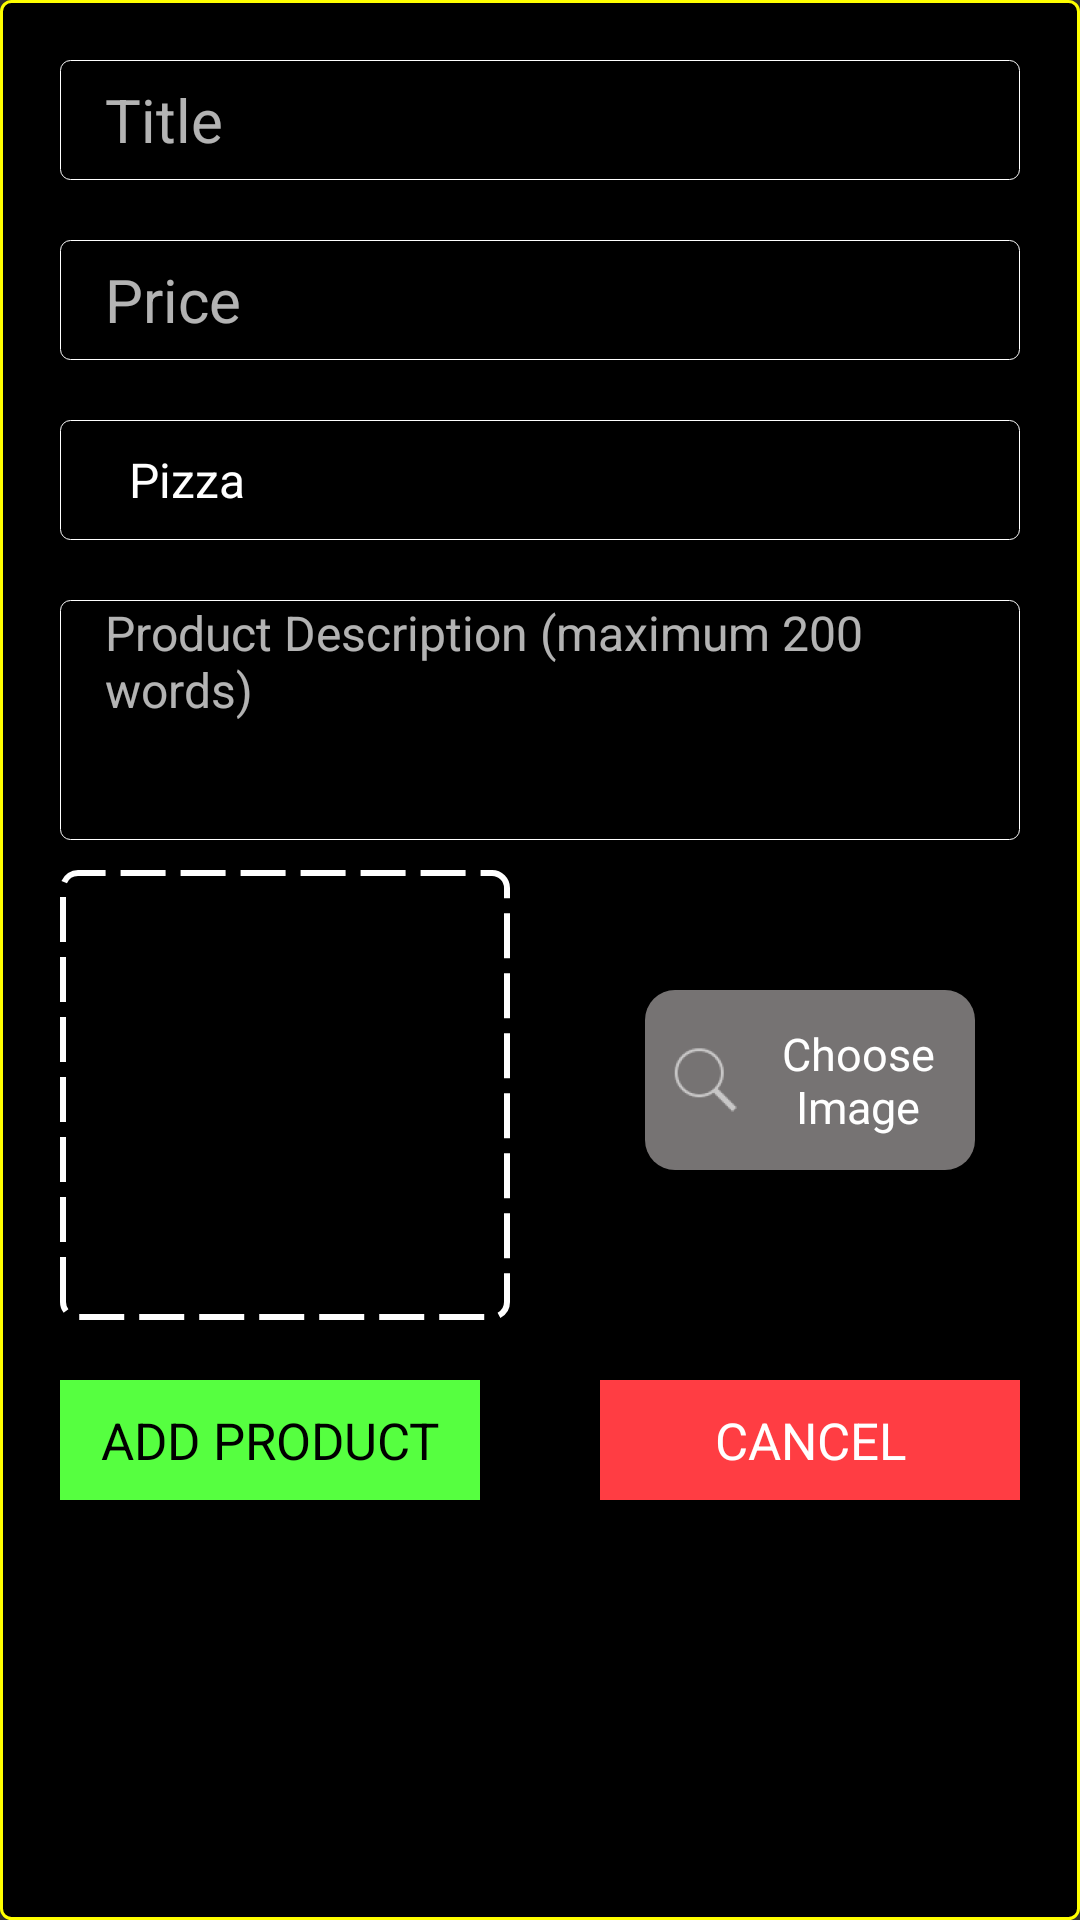

Layout XML and referenced resources for this Android screen:
<!-- AndroidManifest.xml: application theme android:Theme.Material.NoActionBar.Fullscreen -->
<!-- res/layout/admin_add_product_dialog.xml -->
<?xml version="1.0" encoding="utf-8"?>
<RelativeLayout xmlns:android="http://schemas.android.com/apk/res/android"
    android:layout_width="340dp"
    android:layout_height="wrap_content"
    android:layout_gravity="center"
    android:background="@drawable/admin_add_product_background_style">

    <EditText
        android:id="@+id/txtNewProductTitle"
        android:layout_width="fill_parent"
        android:layout_height="40dp"
        android:layout_marginEnd="20dp"
        android:layout_marginLeft="20dp"
        android:layout_marginRight="20dp"
        android:layout_marginStart="20dp"
        android:layout_marginTop="20dp"
        android:background="@drawable/text_background_style"
        android:fontFamily="sans-serif"
        android:gravity="center_vertical"
        android:hint="@string/txtAddProductTitle"
        android:inputType="textCapWords"
        android:paddingEnd="5dp"
        android:paddingStart="15dp"
        android:singleLine="false"
        android:textColor="@color/white"
        android:textSize="20sp"
        android:textStyle="normal"
        android:typeface="normal" />

    <EditText
        android:id="@+id/txtNewProductPrice"
        android:layout_width="fill_parent"
        android:layout_height="40dp"
        android:layout_marginEnd="20dp"
        android:layout_marginLeft="20dp"
        android:layout_marginRight="20dp"
        android:layout_marginStart="20dp"
        android:layout_marginTop="80dp"
        android:background="@drawable/text_background_style"
        android:fontFamily="sans-serif"
        android:gravity="center_vertical"
        android:hint="@string/txtAddProductPrice"
        android:inputType="number"
        android:paddingEnd="5dp"
        android:paddingStart="15dp"
        android:singleLine="false"
        android:textColor="@color/white"
        android:textSize="20sp"
        android:textStyle="normal"
        android:typeface="normal" />

    <Spinner
        android:id="@+id/spinnerAddProductCategory"
        android:layout_width="fill_parent"
        android:layout_height="40dp"
        android:layout_marginEnd="20dp"
        android:layout_marginLeft="20dp"
        android:layout_marginRight="20dp"
        android:layout_marginStart="20dp"
        android:layout_marginTop="140dp"
        android:background="@drawable/text_background_style"
        android:fontFamily="sans-serif"
        android:gravity="center_vertical"
        android:hint="@string/txtAddProductCategory"
        android:inputType="none"
        android:paddingEnd="5dp"
        android:paddingStart="15dp"
        android:singleLine="false"
        android:textColor="@color/white"
        android:textSize="20sp"
        android:textStyle="normal"
        android:typeface="normal"
        android:entries="@array/product_category_names"/>

    <EditText
        android:id="@+id/txtNewProductDescription"
        android:layout_width="fill_parent"
        android:layout_height="80dp"
        android:layout_marginEnd="20dp"
        android:layout_marginLeft="20dp"
        android:layout_marginRight="20dp"
        android:layout_marginStart="20dp"
        android:layout_marginTop="200dp"
        android:background="@drawable/text_background_style"
        android:fontFamily="sans-serif"
        android:gravity="start"
        android:hint="@string/txtAddProductDescription"
        android:inputType="textMultiLine"
        android:maxLength="200"
        android:paddingEnd="5dp"
        android:paddingStart="15dp"
        android:singleLine="false"
        android:textColor="@color/white"
        android:textSize="16sp"
        android:textStyle="normal"
        android:typeface="normal" />

    <ImageView
        android:id="@+id/imgProductImage"
        android:layout_width="150dp"
        android:layout_height="150dp"
        android:layout_alignStart="@id/txtNewProductDescription"
        android:layout_marginTop="290dp"
        android:background="@drawable/admin_add_product_image_view_style"
        android:contentDescription="@string/imgAddProductImage"
        />
    <Button
        android:id="@+id/btnAdminAddProductImage"
        android:layout_width="110dp"
        android:layout_height="60dp"
        android:gravity="center"
        android:drawableStart="@drawable/ic_action_search"
        android:paddingStart="4dp"
        android:paddingEnd="4dp"
        android:drawableTint="@color/white"
        android:layout_alignEnd="@id/txtNewProductDescription"
        android:layout_marginEnd="15dp"
        android:layout_marginBottom="40dp"
        android:layout_marginTop="330dp"
        android:background="@drawable/admin_add_product_choose_img_button_style"
        android:fontFamily="sans-serif"
        android:text="@string/txtAddProductImage"
        android:textSize="15sp"
        android:textAllCaps="false"
        android:textColor="@color/white" />
    <Button
        android:id="@+id/btnAdminAddProduct"
        android:layout_width="140dp"
        android:layout_height="40dp"
        android:layout_alignStart="@id/spinnerAddProductCategory"
        android:layout_marginBottom="40dp"
        android:layout_marginTop="460dp"
        android:background="@drawable/admin_add_product_add_button_style"
        android:fontFamily="sans-serif"
        android:text="@string/txtAddProductAddButton"
        android:textSize="17sp"
        android:textAllCaps="true"
        android:textColor="@color/black" />
    <Button
        android:id="@+id/btnAdminCancel"
        android:layout_width="140dp"
        android:layout_height="40dp"
        android:layout_alignEnd="@id/spinnerAddProductCategory"
        android:layout_marginBottom="40dp"
        android:layout_marginTop="460dp"
        android:background="@drawable/admin_add_product_cancel_button_style"
        android:fontFamily="sans-serif"
        android:text="@string/txtAddProductCancelButton"
        android:textSize="17sp"
        android:textAllCaps="true"
        android:textColor="@color/white" />
</RelativeLayout>
<!-- resources referenced by this layout -->
<resources>
  <string-array name="product_category_names">
          <item>Pizza</item>
          <item>Pasta</item>
          <item>Rice</item>
          <item>Appetizer</item>
          <item>Dessert</item>
          <item>Beverage</item>
      </string-array>
  <color name="black">#000000</color>
  <color name="white">#FFFFFF</color>
  <!-- drawable admin_add_product_add_button_style (drawable) -->
  <?xml version="1.0" encoding="utf-8"?>
  <selector xmlns:android="http://schemas.android.com/apk/res/android">
      <item android:state_pressed="false">
          <shape>
              <solid android:color="@color/pastelGreen"/>
          </shape>
      </item>
      <item android:state_pressed="true">
          <shape>
              <solid android:color="@color/white"/>
          </shape>
      </item>
  </selector>
  <!-- drawable admin_add_product_background_style (drawable) -->
  <?xml version="1.0" encoding="utf-8"?>
  <selector xmlns:android="http://schemas.android.com/apk/res/android">
      <item>
          <shape>
              <solid android:color="@color/black"/>
              <corners android:radius="10px"/>
              <stroke android:color="#ffff00" android:width="3px"/>
          </shape>
      </item>
  </selector>
  <!-- drawable admin_add_product_cancel_button_style (drawable) -->
  <?xml version="1.0" encoding="utf-8"?>
  <selector xmlns:android="http://schemas.android.com/apk/res/android">
      <item android:state_pressed="false">
          <shape>
              <solid android:color="@color/pastelRed"/>
          </shape>
      </item>
      <item android:state_pressed="true">
          <shape>
              <solid android:color="@color/white"/>
          </shape>
      </item>
  </selector>
  <!-- drawable admin_add_product_choose_img_button_style (drawable) -->
  <?xml version="1.0" encoding="utf-8"?>
  <selector xmlns:android="http://schemas.android.com/apk/res/android">
      <item android:state_pressed="false">
          <shape>
              <solid android:color="@color/grey"/>
              <corners android:radius="10dp"/>
          </shape>
      </item>
      <item android:state_pressed="true">
          <shape>
              <solid android:color="@color/white"/>
              <corners android:radius="10dp"/>
          </shape>
      </item>
  </selector>
  <!-- drawable text_background_style (drawable) -->
  <?xml version="1.0" encoding="utf-8"?>
  <selector xmlns:android="http://schemas.android.com/apk/res/android">
  <item android:state_focused="false">
      <shape>
          <solid android:color="@color/transparent"/>
          <corners android:radius="10px"/>
          <stroke android:color="#ffffff" android:width="1px"/>
      </shape>
  </item>
      <item android:state_focused="true">
          <shape>
              <solid android:color="@color/grey"/>
              <corners android:radius="10px"/>
              <stroke android:color="#ffff00" android:width="3px"/>
          </shape>
      </item>
  </selector>
  <string name="imgAddProductImage">The product image comes here</string>
  <string name="txtAddProductAddButton">Add Product</string>
  <string name="txtAddProductCancelButton">Cancel</string>
  <string name="txtAddProductCategory">Category</string>
  <string name="txtAddProductDescription"> Product Description (maximum 200 words)</string>
  <string name="txtAddProductImage">Choose Image</string>
  <string name="txtAddProductPrice">Price</string>
  <string name="txtAddProductTitle">Title</string>
  <color name="pastelGreen">#56ff40</color>
  <color name="pastelRed">#ff3d43</color>
  <color name="grey">#767373</color>
  <color name="transparent">#00FFFFFF</color>
</resources>
